pico-8 play session: hold ← + tap ❎, after a click and taps of 🅾, ❎, 🅾+❎, 🅾 in the second before t = 0

[t = 1 s] hold ← ~1s, tap ❎ ~2×
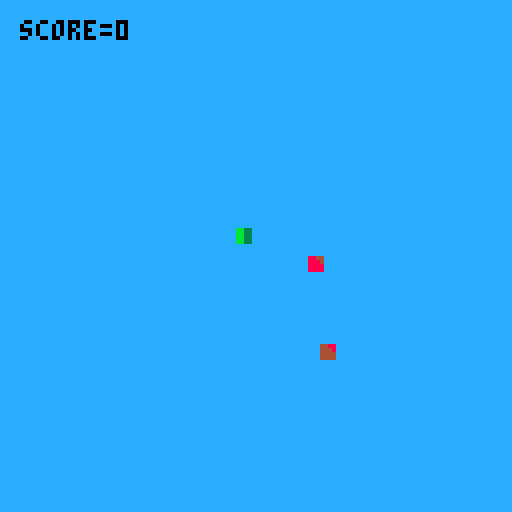

pico-8 cartridge
version 43
__lua__
function _init()
 end_game = false
 music(0) -- starts the music loop once at launch
 snake_init() 
	apple_init()
end

function _update()
 if end_game == false then
 apple_update()
 snake_update()
 collisions()
	end
end

function _draw()
 
 if end_game == false then
 cls(12)
	snake_draw()
	apple_draw()

else
 
 	cls(0)
			print("game over", 45, 60, 7)
			print("your final score was "..apple_score, 20, 50, 7)		

	end
end
-->8
-- snake code

function snake_init()
	snk = {
		speed = 1,
		x = 56,
		y = 55,
		cur_spr = 4,
		direction = "➡️",
	}
end

function snake_update()
	if btnp(⬅️) then
		
		snk.direction = "⬅️"
		snk.cur_spr = 2
	elseif btnp(➡️) then
		
		snk.direction = "➡️"
		snk.cur_spr = 4
	elseif btnp(⬇️) then 
					
		snk.direction = "⬇️"
		snk.cur_spr = 3
	elseif	btnp(⬆️) then
	 				
		snk.direction = "⬆️"
		snk.cur_spr = 1
	end
	
	if snk.direction == "⬅️" then
		snk.x -= snk.speed

	elseif snk.direction == "➡️" then
		snk.x += snk.speed
		
	elseif snk.direction == "⬇️" then 
		snk.y += snk.speed
		
	elseif	snk.direction == "⬆️" then
	 snk.y -= snk.speed
	end	
	
	if snk.cur_spr > 16 then
	
		snk.cur_spr -= 16
	
	end

end
	
function snake_grow()
	
		add(snk, s)
		
end


function snake_draw()
	spr(snk.cur_spr, snk.x, snk.y)
	
end
-->8
--apple code
function apple_init()
	apples = {}
	apple = {}
	apple_spr_str = 33
	apple_amount = 0
	apple_obs = 34
	apple_score = 0
end	

function spawn_apple()
	local a = {
		x = rnd(15) * 8,
		y = rnd(15) * 8,
	}
		apple_amount += 1
		add(apples, a)
				
end

function spawn_obs()

local b = {
		x = rnd(8) * 16,
		y = rnd(8) * 16,
	}
	
	add(apple, b)

end
function apple_draw()
	
	for a in all(apples) do
		spr(apple_spr_str, a.x, a.y)
	end
	
	for b in all(apple) do
		spr(apple_obs, b.x, b.y)
	end
	
	print("score="..apple_score, 5, 5, 0)

end		

function apple_update()
   
  if apple_amount >= 1 then
    
   return
     
 end
	
  spawn_apple() 
  spawn_obs()

end

-->8
--collisons
function collisions()
	
	apple_collisions()

end
	
function apple_collisions()
	
	for a in all(apples) do

		if is_colliding(a, snk) then
				del(apples, a)
			 apple_amount -= 1
			 apple_score += 1
			 snk.cur_spr += 16
		end
	
	for b in all(apple) do
	
		if is_colliding(snk, b) then
				del(apple, b)
				end_game = true
			
			end
		end
	end
end
	
	function is_colliding(obja, objb)
 return obja.x < objb.x + 4 and
        obja.x + 4 > objb.x and
        obja.y < objb.y + 4 and
        obja.y + 4 > objb.y
end
__gfx__
00000000000000000000000000000000000000000000000000000000000000000000000000000000000000000000000000000000000000000000000000000000
00000000000000000000000000000000000000000000000000000000000000000000000000000000000000000000000000000000000000000000000000000000
0070070000bbbb0000bb3300003333000033bb000000000000000000000000000000000000000000000000000000000000000000000000000000000000000000
0007700000bbbb0000bb3300003333000033bb000000000000000000000000000000000000000000000000000000000000000000000000000000000000000000
000770000033330000bb330000bbbb000033bb000000000000000000000000000000000000000000000000000000000000000000000000000000000000000000
007007000033330000bb330000bbbb000033bb000000000000000000000000000000000000000000000000000000000000000000000000000000000000000000
00000000000000000000000000000000000000000000000000000000000000000000000000000000000000000000000000000000000000000000000000000000
00000000000000000000000000000000000000000000000000000000000000000000000000000000000000000000000000000000000000000000000000000000
00000000000000000000000000000000000000000000000000000000000000000000000000000000000000000000000000000000000000000000000000000000
00000000000000000000000000000000000000000000000000000000000000000000000000000000000000000000000000000000000000000000000000000000
00000000008888000088330000333300003388000000000000000000000000000000000000000000000000000000000000000000000000000000000000000000
00000000008888000088330000333300003388000000000000000000000000000000000000000000000000000000000000000000000000000000000000000000
00000000003333000088330000888800003388000000000000000000000000000000000000000000000000000000000000000000000000000000000000000000
00000000003333000088330000888800003388000000000000000000000000000000000000000000000000000000000000000000000000000000000000000000
00000000000000000000000000000000000000000000000000000000000000000000000000000000000000000000000000000000000000000000000000000000
00000000000000000000000000000000000000000000000000000000000000000000000000000000000000000000000000000000000000000000000000000000
00000000000000000000000000000000000000000000000000000000000000000000000000000000000000000000000000000000000000000000000000000000
00000000000000000000000000000000000000000000000000000000000000000000000000000000000000000000000000000000000000000000000000000000
00000000008844000044880000000000000000000000000000000000000000000000000000000000000000000000000000000000000000000000000000000000
00000000008884000044480000000000000000000000000000000000000000000000000000000000000000000000000000000000000000000000000000000000
00000000008888000044440000000000000000000000000000000000000000000000000000000000000000000000000000000000000000000000000000000000
00000000008888000044440000000000000000000000000000000000000000000000000000000000000000000000000000000000000000000000000000000000
